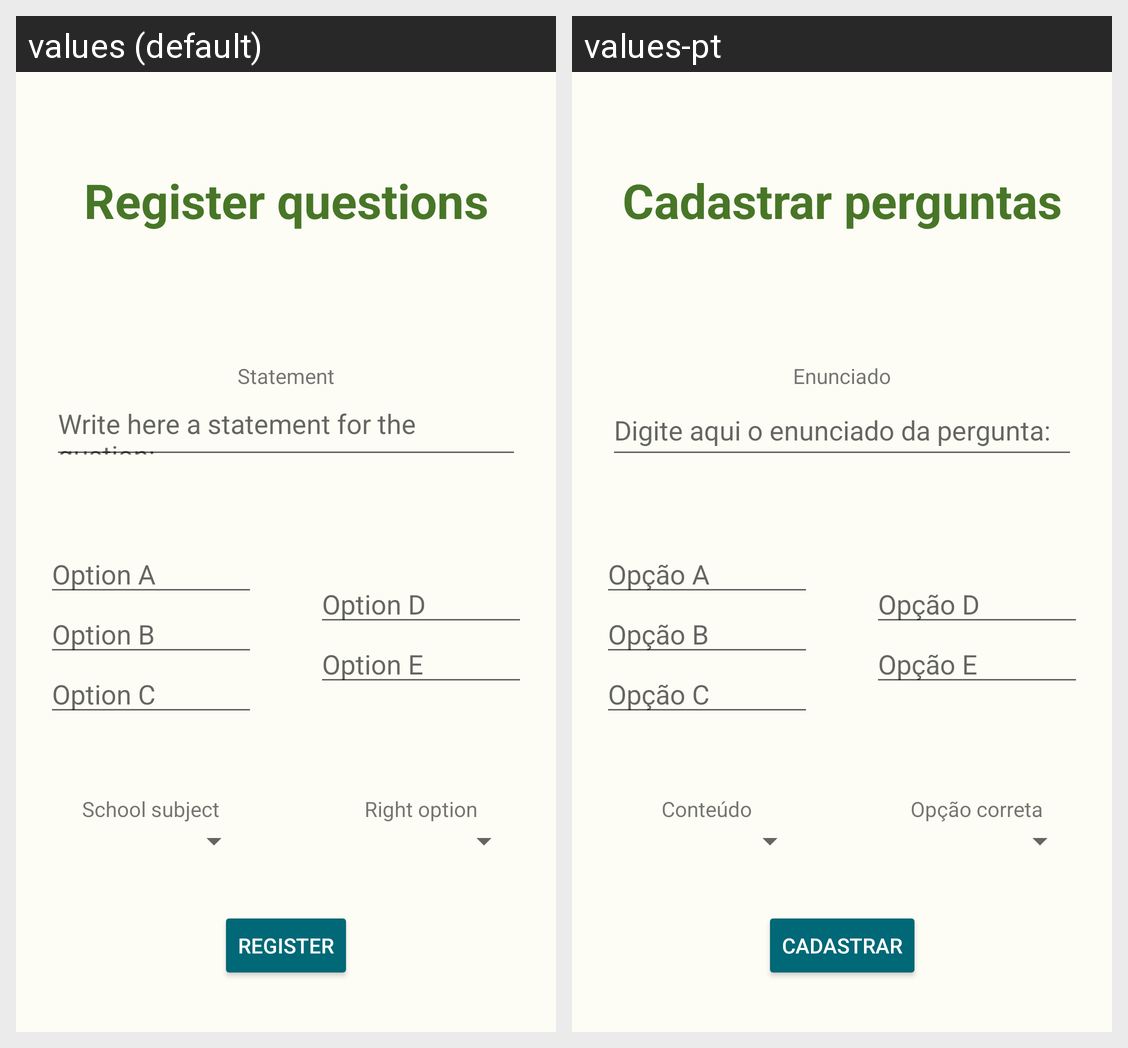

This grid shows one Android layout under two languages. Give, for every string resource on the screen, its name, the default text and each shown locale's text.
Android screen res/layout/content_cadastro_pergunta.xml rendered under 2 locales, left to right: values (default), values-pt. Device: Nexus 5 (rendered at 1080×1920; each locale shown at half size, 540×960, under a caption strip naming it); theme AppTheme.
Strings drawn on this screen, with the default value and each locale's value (text and hints the layout hard-codes, and strings that could not be matched under every locale, appear in the picture but are not listed):

cadastroPerguntasButton
  values: Register questions
  values-pt: Cadastrar perguntas

statement
  values: Statement
  values-pt: Enunciado

statementHint
  values: Write here a statement for the qustion:
  values-pt: Digite aqui o enunciado da pergunta:

optionA
  values: Option A
  values-pt: Opção A

optionB
  values: Option B
  values-pt: Opção B

optionC
  values: Option C
  values-pt: Opção C

optionD
  values: Option D
  values-pt: Opção D

optionE
  values: Option E
  values-pt: Opção E

schoolSubject
  values: School subject
  values-pt: Conteúdo

rightOption
  values: Right option
  values-pt: Opção correta

register
  values: Register
  values-pt: Cadastrar
